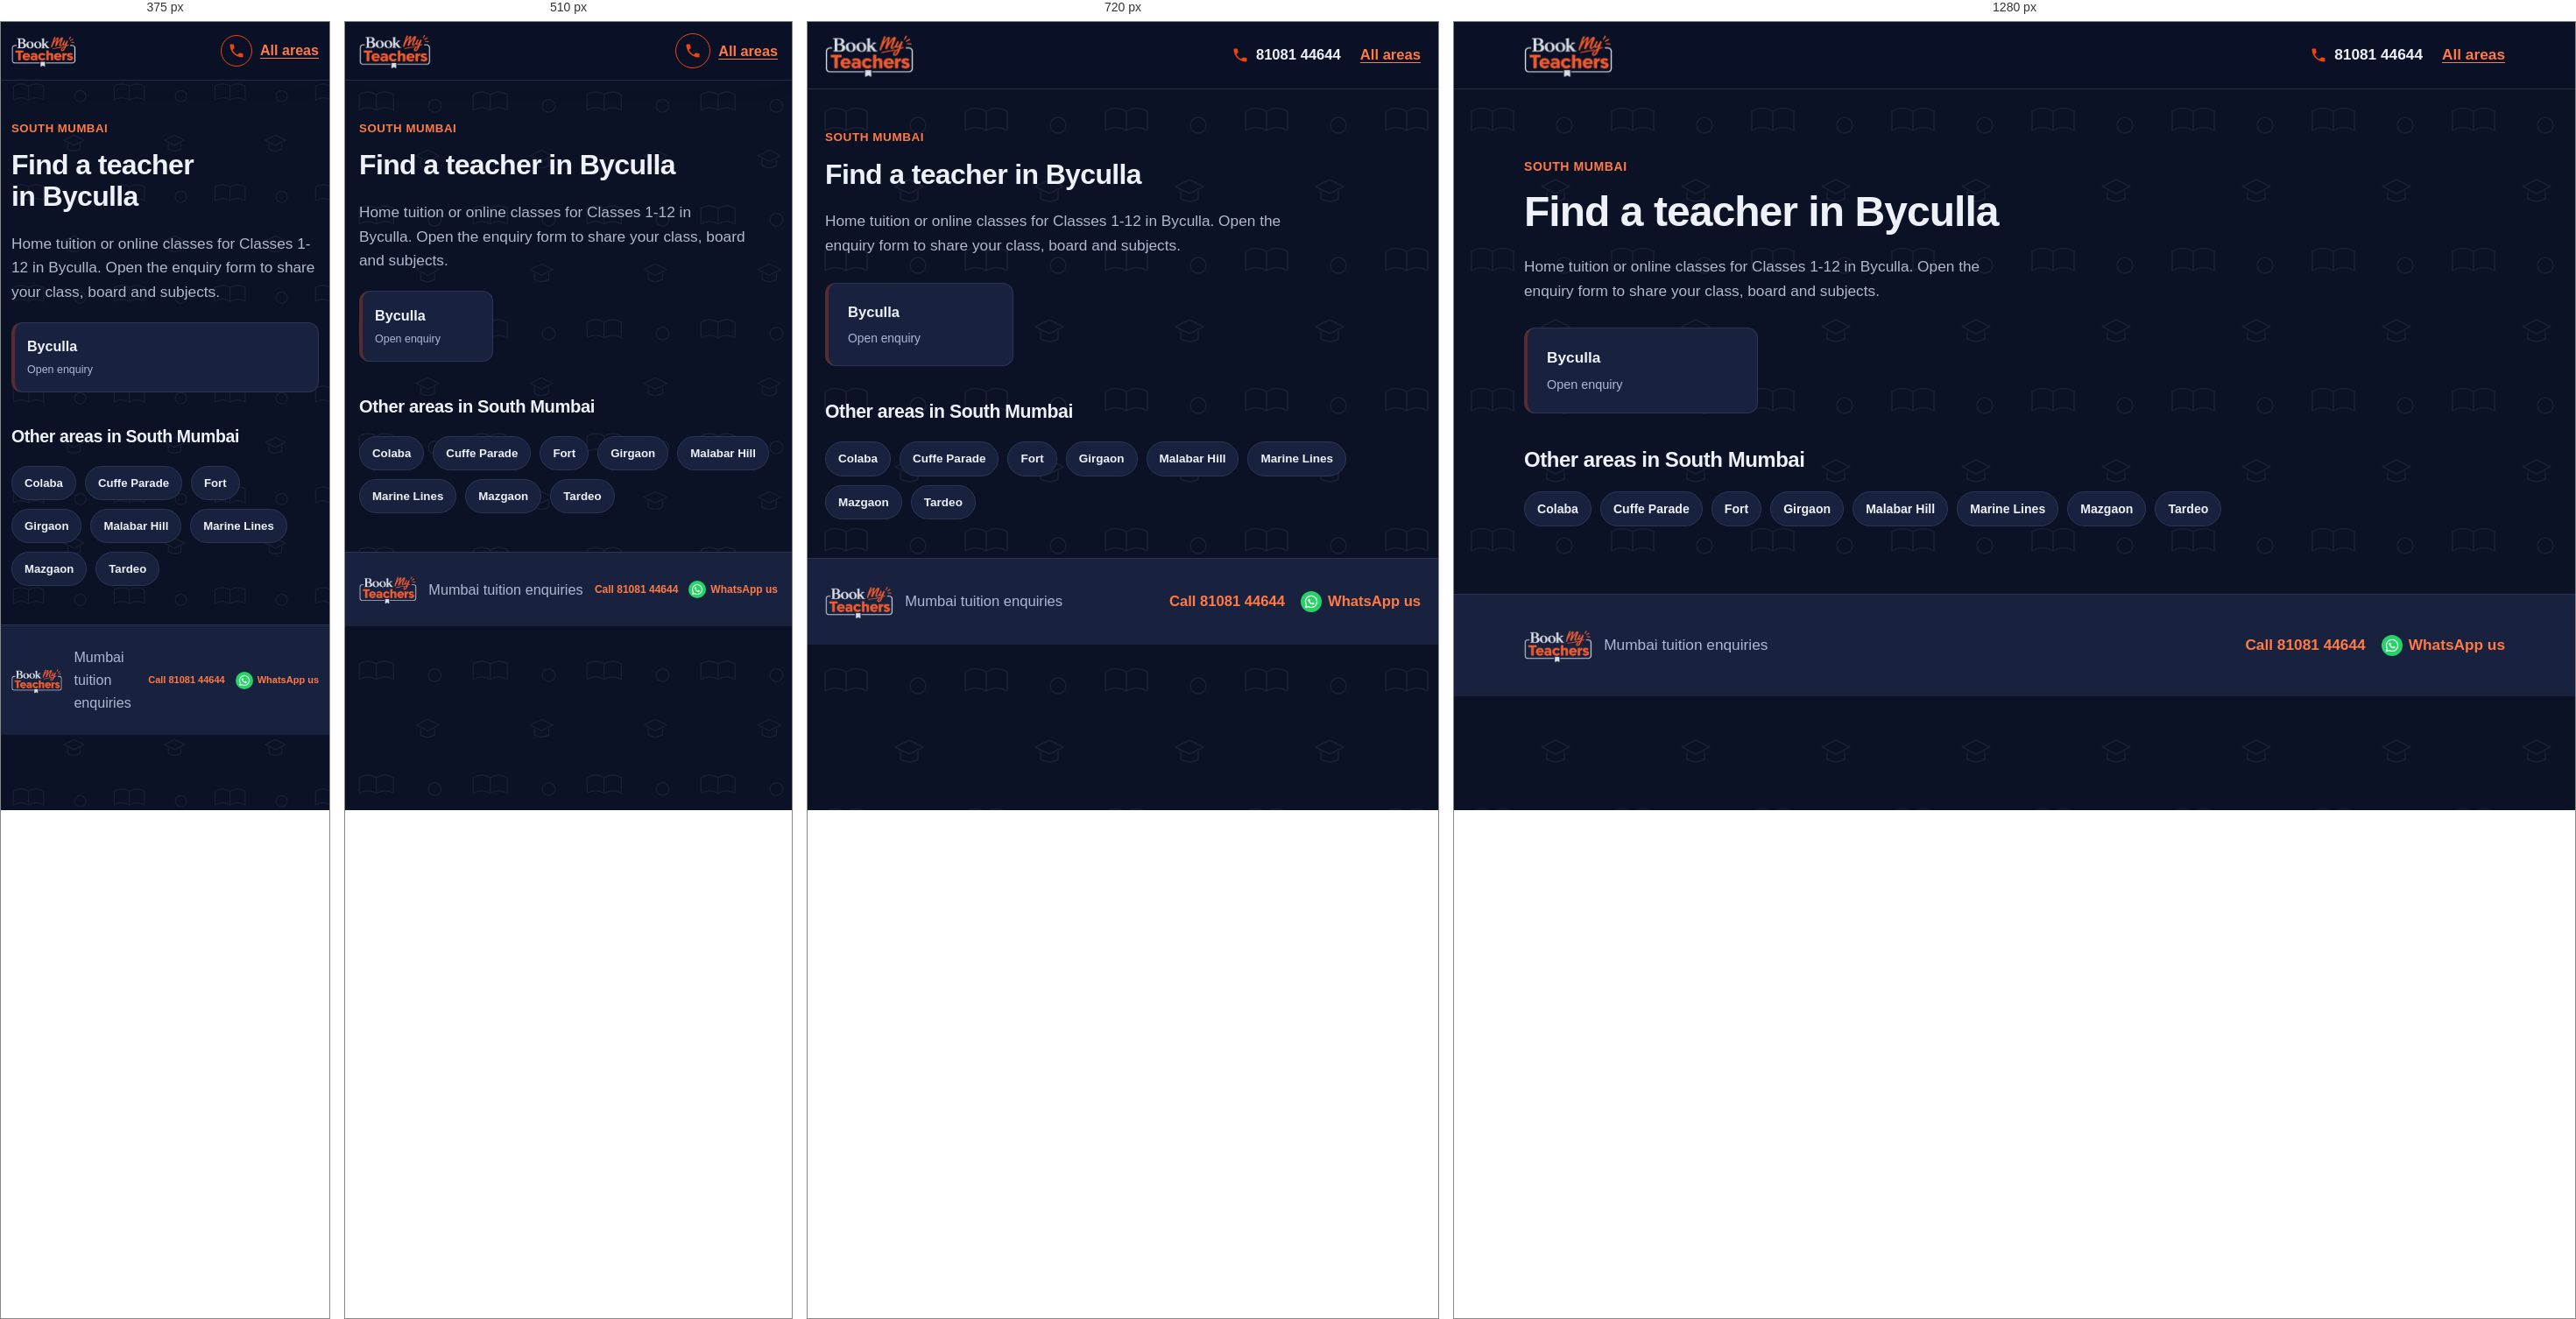
Rendered at 375 px, 510 px, 720 px and 1280 px, left to right.

<!-- file: byculla.html -->
<!DOCTYPE html>
<html lang="en">
<head>
  <meta charset="UTF-8">
  <meta name="viewport" content="width=device-width, initial-scale=1">
  <meta name="theme-color" content="#141e38">
  <link rel="icon" href="logo.png" type="image/png">
  <meta name="description" content="Looking for a tutor in Byculla, Mumbai? Choose your locality and share your class, board and subjects.">
  <title>Home Tuition &amp; Online Classes in Byculla, Mumbai | BookMyTeachers</title>
  <link rel="stylesheet" href="styles.css">
</head>
<body>
  <a class="skip-link" href="#main">Skip to content</a>
  <header class="site-header">
    <div class="container nav">
      <a class="logo" href="index.html"><img src="logo.png" width="208" height="105" alt="BookMyTeachers - home"></a>
      <div class="nav-actions"><a class="call-link" href="tel:+918108144644" aria-label="Call 81081 44644"><svg viewBox="0 0 24 24" aria-hidden="true"><path d="M6.6 10.8c1.4 2.8 3.8 5.1 6.6 6.6l2.2-2.2c.3-.3.7-.4 1-.2 1.1.4 2.3.6 3.6.6.6 0 1 .4 1 1V20c0 .6-.4 1-1 1C10.6 21 3 13.4 3 4c0-.6.4-1 1-1h3.5c.6 0 1 .4 1 1 0 1.3.2 2.5.6 3.6.1.3 0 .7-.2 1z"/></svg><span>81081 44644</span></a><a class="back-link" href="index.html">All areas</a></div>
    </div>
  </header>

  <main id="main" class="container section area-page">
    <p class="eyebrow">SOUTH MUMBAI</p>
    <h1 class="page-title">Find a teacher in Byculla</h1>
    <p class="muted area-page-lead">Home tuition or online classes for Classes 1-12 in Byculla. Open the enquiry form to share your class, board and subjects.</p>

    <div class="area-grid">
      <a class="area-card" href="enquiry.html?area=Byculla" aria-label="Open teacher enquiry for Byculla">
        <strong>Byculla</strong><small>Open enquiry</small>
      </a>
    </div>

    <h2>Other areas in South Mumbai</h2>
    <div class="pills"><a class="pill" href="colaba.html">Colaba</a><a class="pill" href="cuffe-parade.html">Cuffe Parade</a><a class="pill" href="fort.html">Fort</a><a class="pill" href="girgaon.html">Girgaon</a><a class="pill" href="malabar-hill.html">Malabar Hill</a><a class="pill" href="marine-lines.html">Marine Lines</a><a class="pill" href="mazgaon.html">Mazgaon</a><a class="pill" href="tardeo.html">Tardeo</a></div>
  </main>

  <footer class="site-footer">
    <div class="container footer-row"><img class="footer-logo" src="logo.png" width="80" height="40" alt="BookMyTeachers"><span>Mumbai tuition enquiries</span><div class="footer-contact"><a href="tel:+918108144644">Call 81081 44644</a><a href="https://wa.me/918108144644" target="_blank" rel="noopener">WhatsApp us</a></div></div>
  </footer>
</body>
</html>


/* @media block from styles.css */
@media (max-width: 900px) {
    .container { width: min(100% - 40px, 760px); }
    .hero-layout, .enquiry-layout { grid-template-columns: minmax(0, 1fr); }
    .trust-grid { grid-template-columns: repeat(2, minmax(0, 1fr)); }
    .sidebar { position: static; }
  }

/* @media block from styles.css */
@media (max-width: 640px) {
    :root { --header-h: 66px; --card-min: 150px; }
    .container { width: calc(100% - 32px); }
    .logo img { height: 42px; max-width: 145px; }
    .nav { gap: 10px; }
    .nav-actions { gap: 9px; }
    .nav-actions .button { min-height: 42px; padding: 9px 12px; font-size: .82rem; white-space: nowrap; }
    .nav-actions .call-link {
      justify-content: center;
      width: 40px; height: 40px;
      border: 1.5px solid var(--brand-orange);
      border-radius: 50%;
    }
    .nav-actions .call-link span { position: absolute; left: -9999px; }

    .hero-layout { gap: 28px; }
    .hero h1 { line-height: 1.08; letter-spacing: -.035em; }
    .chips { gap: 8px; margin-top: 18px; }
    .chips span, .chips-links a { padding: 8px 11px; }
    .popular-label { margin-top: 22px; }

    .form-grid { grid-template-columns: minmax(0, 1fr); }
    .subject-options { gap: 8px; }
    .subject-chip { padding: 9px 10px; font-size: .9rem; }

    .trust-grid { grid-template-columns: minmax(0, 1fr); }
    .section-heading { display: grid; grid-template-columns: minmax(0, 1fr); align-items: start; gap: 14px; }
    .search-box { width: 100%; }
    .area-grid { gap: 10px; margin-block: 20px; }
    .area-card { padding: 14px; }
    .area-card small { font-size: .78rem; }

    .footer-logo { height: 34px; max-width: 72px; }
    .footer-contact { gap: 6px 12px; }
    .footer-contact a { min-height: 36px; gap: 5px; font-size: 12px; }
    .footer-contact svg { flex-basis: 16px; width: 16px; height: 16px; }
    .footer-contact a[href*="wa.me"]::before { flex-basis: 20px; width: 20px; height: 20px; }
  }

/* @media block from styles.css */
@media (max-width: 380px) {
    :root { --card-min: 100%; }
    .container { width: calc(100% - 24px); }
    .logo img { height: 38px; max-width: 120px; }
    .nav-actions .button { padding-inline: 9px; font-size: .76rem; }
    .nav-actions .call-link { width: 36px; height: 36px; }
    .footer-logo { height: 30px; max-width: 60px; }
    .footer-contact a { font-size: 11px; }
  }

/* @media block from styles.css */
@media (max-width: 800px) and (orientation: landscape) {
    .hero-layout { grid-template-columns: repeat(2, minmax(0, 1fr)); gap: 20px; padding-block: 28px 36px; }
    .hero h1 { font-size: clamp(1.8rem, 4vw, 2.5rem); }
  }

/* @media block from styles.css */
@media (max-width: 640px) {
  /* Scale the page pattern for smaller screens */
  body::before {
    background-size: 130px 130px;
  }

  /* Keep the hero artwork fitted to mobile width */
  .hero {
    background-image:
      radial-gradient(circle at 90% 5%, #f0441030, transparent 48%),
      url("hero-bg.svg");
    background-position: center, center bottom;
    background-size: 100% 100%, 100% auto;
    background-repeat: no-repeat, no-repeat;
    background-color: var(--navy);
  }

  .hero-layout {
    padding-block: 36px 48px;
  }

  /* Make the area-section pattern more compact */
  .band-areas {
    background-size: 130px 130px, 100% 100%;
  }
}

/* @media block from styles.css */
@media (max-width: 380px) {
  .hero-layout {
    padding-block: 28px 38px;
  }

  body::before {
    background-size: 115px 115px;
  }

  .band-areas {
    background-size: 115px 115px, 100% 100%;
  }
}